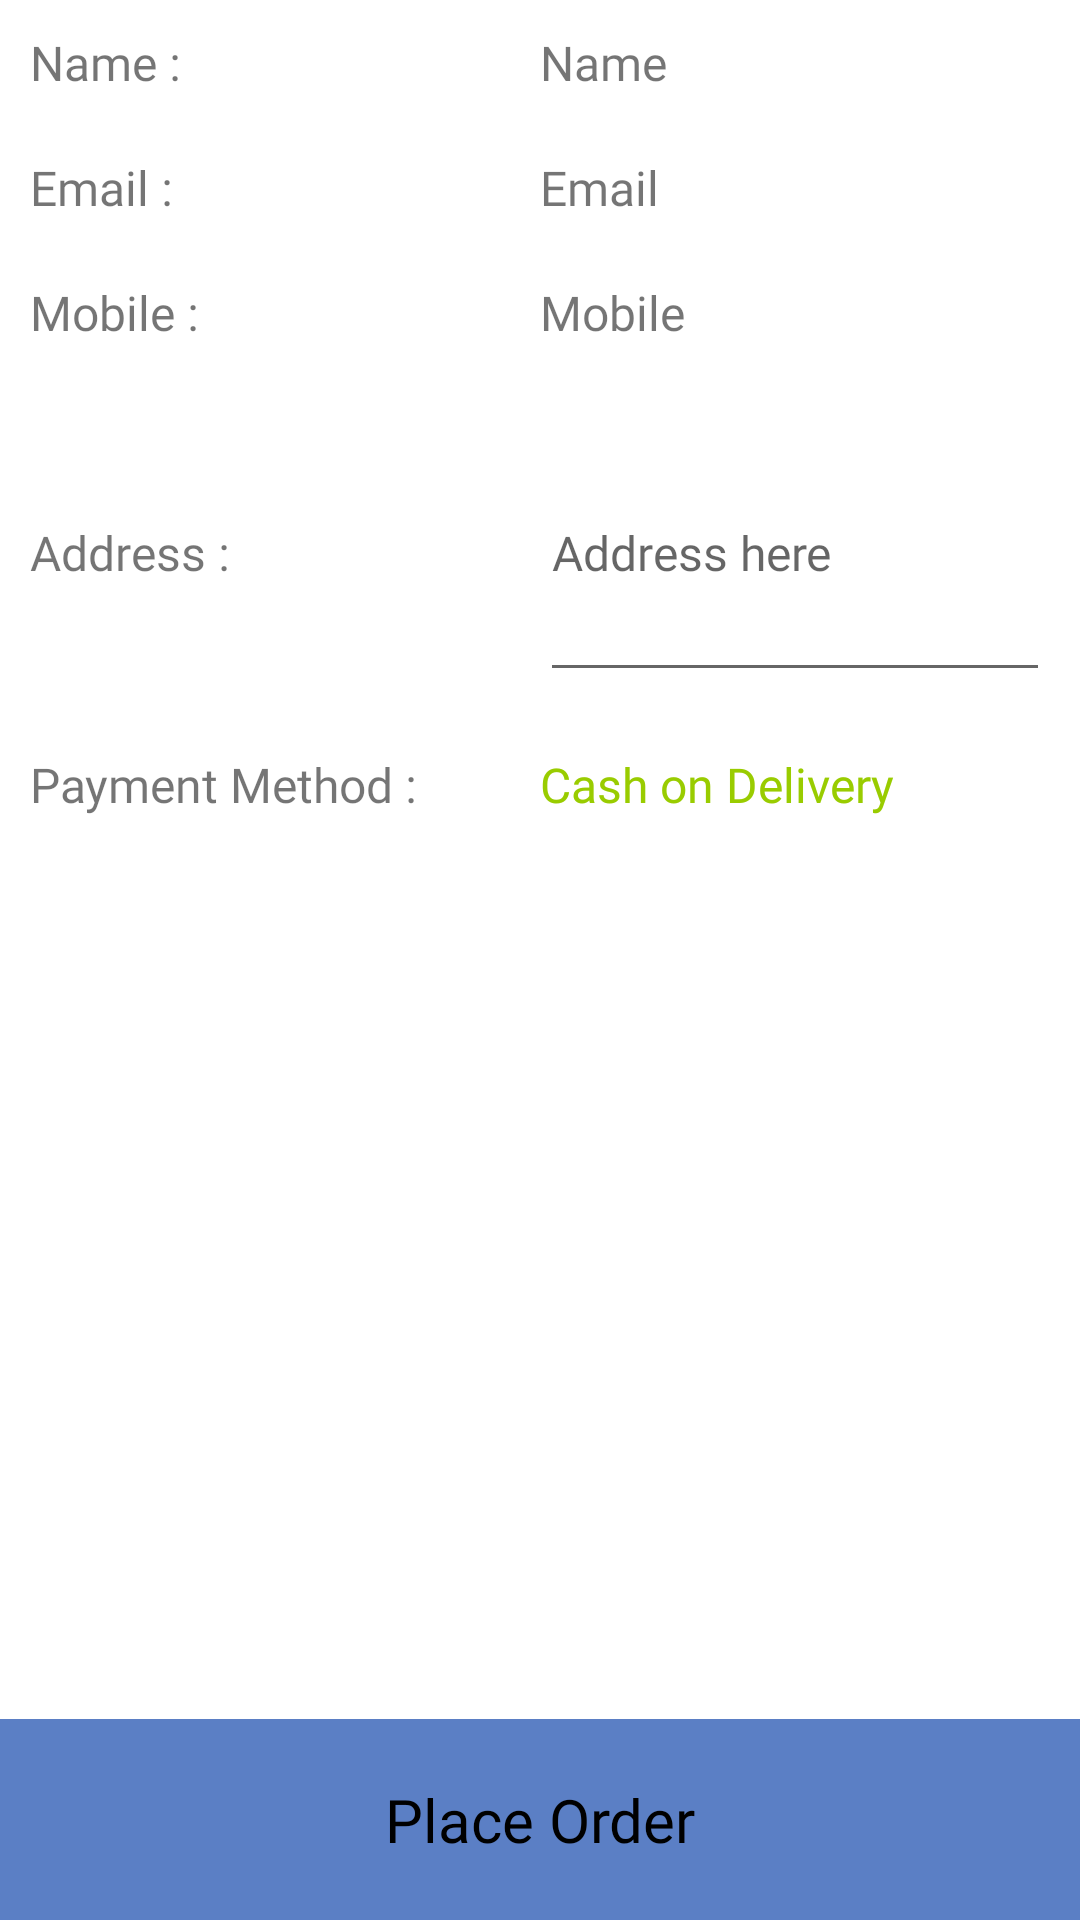

This screen was rendered from an Android layout file. Write that file and the resources it references.
<!-- AndroidManifest.xml: application theme Theme.BakalaBazar -->
<!-- res/layout/activity_place_order.xml -->
<?xml version="1.0" encoding="utf-8"?>
<LinearLayout xmlns:android="http://schemas.android.com/apk/res/android"
    xmlns:app="http://schemas.android.com/apk/res-auto"
    xmlns:tools="http://schemas.android.com/tools"
    android:layout_width="match_parent"
    android:layout_height="match_parent"
    android:orientation="vertical"
    tools:context=".PlaceOrderActivity">

    <LinearLayout
        android:layout_width="match_parent"
        android:layout_height="0dp"
        android:orientation="vertical"
        android:layout_weight="1">

        <LinearLayout
            android:layout_width="match_parent"
            android:layout_height="wrap_content"
            android:padding="10dp"
            android:orientation="horizontal">
            
            <TextView
                android:layout_width="0dp"
                android:layout_height="wrap_content"
                android:layout_weight="1"
                android:text="Name :"
                android:textSize="16dp"
                android:fontFamily="@font/montserrat_regular"/>

            <TextView
                android:id="@+id/name"
                android:layout_width="0dp"
                android:layout_height="wrap_content"
                android:layout_weight="1"
                android:text="Name"
                android:textSize="16dp"
                android:fontFamily="@font/montserrat_regular"/>

        </LinearLayout>

        <LinearLayout
            android:layout_width="match_parent"
            android:layout_height="wrap_content"
            android:padding="10dp"
            android:orientation="horizontal">

            <TextView
                android:layout_width="0dp"
                android:layout_height="wrap_content"
                android:layout_weight="1"
                android:text="Email :"
                android:textSize="16dp"
                android:fontFamily="@font/montserrat_regular"/>

            <TextView
                android:id="@+id/email"
                android:layout_width="0dp"
                android:layout_height="wrap_content"
                android:layout_weight="1"
                android:text="Email"
                android:textSize="16dp"
                android:fontFamily="@font/montserrat_regular"/>

        </LinearLayout>

        <LinearLayout
            android:layout_width="match_parent"
            android:layout_height="wrap_content"
            android:padding="10dp"
            android:orientation="horizontal">

            <TextView
                android:layout_width="0dp"
                android:layout_height="wrap_content"
                android:layout_weight="1"
                android:text="Mobile :"
                android:textSize="16dp"
                android:fontFamily="@font/montserrat_regular"/>

            <TextView
                android:id="@+id/mobile"
                android:layout_width="0dp"
                android:layout_height="wrap_content"
                android:layout_weight="1"
                android:text="Mobile"
                android:textSize="16dp"
                android:fontFamily="@font/montserrat_regular"/>

        </LinearLayout>


        <LinearLayout
            android:layout_width="match_parent"
            android:layout_height="wrap_content"
            android:padding="10dp"
            android:orientation="horizontal">

            <TextView
                android:layout_width="0dp"
                android:layout_height="wrap_content"
                android:layout_weight="1"
                android:text="Address :"
                android:textSize="16dp"
                android:fontFamily="@font/montserrat_regular"/>

            <EditText
                android:id="@+id/add"
                android:layout_width="0dp"
                android:layout_height="wrap_content"
                android:layout_weight="1"
                android:hint="Address here"
                android:lines="4"
                android:textSize="16dp"
                android:fontFamily="@font/montserrat_regular"/>

        </LinearLayout>

        <LinearLayout
            android:layout_width="match_parent"
            android:layout_height="wrap_content"
            android:padding="10dp"
            android:orientation="horizontal">

            <TextView
                android:layout_width="0dp"
                android:layout_height="wrap_content"
                android:layout_weight="1"
                android:text="Payment Method :"
                android:textSize="16dp"
                android:fontFamily="@font/montserrat_regular"/>

            <TextView
                android:layout_width="0dp"
                android:layout_height="wrap_content"
                android:layout_weight="1"
                android:text="Cash on Delivery"
                android:textColor="@android:color/holo_green_light"
                android:textSize="16dp"
                android:fontFamily="@font/montserrat_regular"/>

        </LinearLayout>

        <androidx.recyclerview.widget.RecyclerView
            android:id="@+id/rv"
            android:layout_width="match_parent"
            android:layout_height="wrap_content"
            app:layoutManager="androidx.recyclerview.widget.LinearLayoutManager"/>

    </LinearLayout>

    <TextView
        android:id="@+id/place"
        android:layout_width="match_parent"
        android:layout_height="wrap_content"
        android:text="Place Order"
        android:textColor="@color/black"
        android:textSize="20dp"
        android:gravity="center"
        android:padding="20dp"
        android:fontFamily="@font/montserrat_semibold"
        android:background="@color/primary"/>

</LinearLayout>
<!-- resources referenced by this layout -->
<resources>
  <color name="black">#FF000000</color>
  <color name="primary">#5B7FC5</color>
  <style name="Theme.BakalaBazar" parent="Theme.MaterialComponents.DayNight.NoActionBar">
          
          <item name="colorPrimary">@color/purple_500</item>
          <item name="colorPrimaryVariant">@color/purple_700</item>
          <item name="colorOnPrimary">@color/white</item>
          
          <item name="colorSecondary">@color/teal_200</item>
          <item name="colorSecondaryVariant">@color/teal_700</item>
          <item name="colorOnSecondary">@color/black</item>
          
          <item name="android:statusBarColor" tools:targetApi="l">?attr/colorPrimaryVariant</item>
          
      </style>
  <color name="purple_500">#FF6200EE</color>
  <color name="purple_700">#FF3700B3</color>
  <color name="white">#FFFFFFFF</color>
  <color name="teal_200">#FF03DAC5</color>
  <color name="teal_700">#FF018786</color>
</resources>
